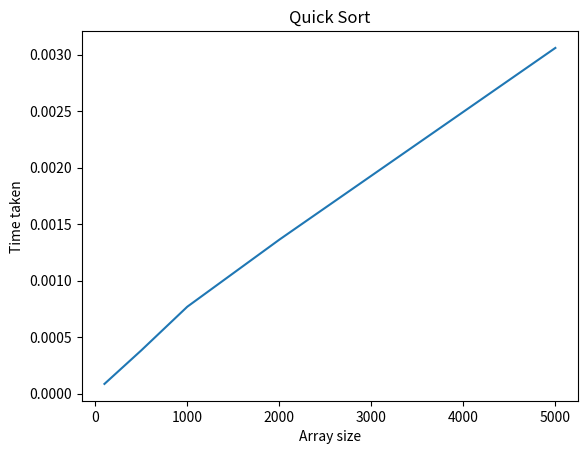

This figure's Python source:
import random
import time
import matplotlib.pyplot as plt

def quick(arr):
	if len(arr) <= 1:
		return arr
	
	pivot = arr[len(arr) // 2]
	
	left = [x for x in arr if x < pivot]
	middle = [x for x in arr if x == pivot]
	right = [x for x in arr if x > pivot]
	
	return quick(left) + middle + quick(right)

arr_list = [100, 500, 1000, 2000, 5000]
time_list = []

for n in arr_list:
	arr = []
	for i in range(n):
		arr.append(random.randint(0, 1000))
		
	start = time.perf_counter()
	quick(arr)
	end = time.perf_counter()
	
	time_list.append(end - start)

plt.plot(arr_list, time_list)
plt.xlabel("Array size")
plt.ylabel("Time taken")
plt.title("Quick Sort")
plt.show()
